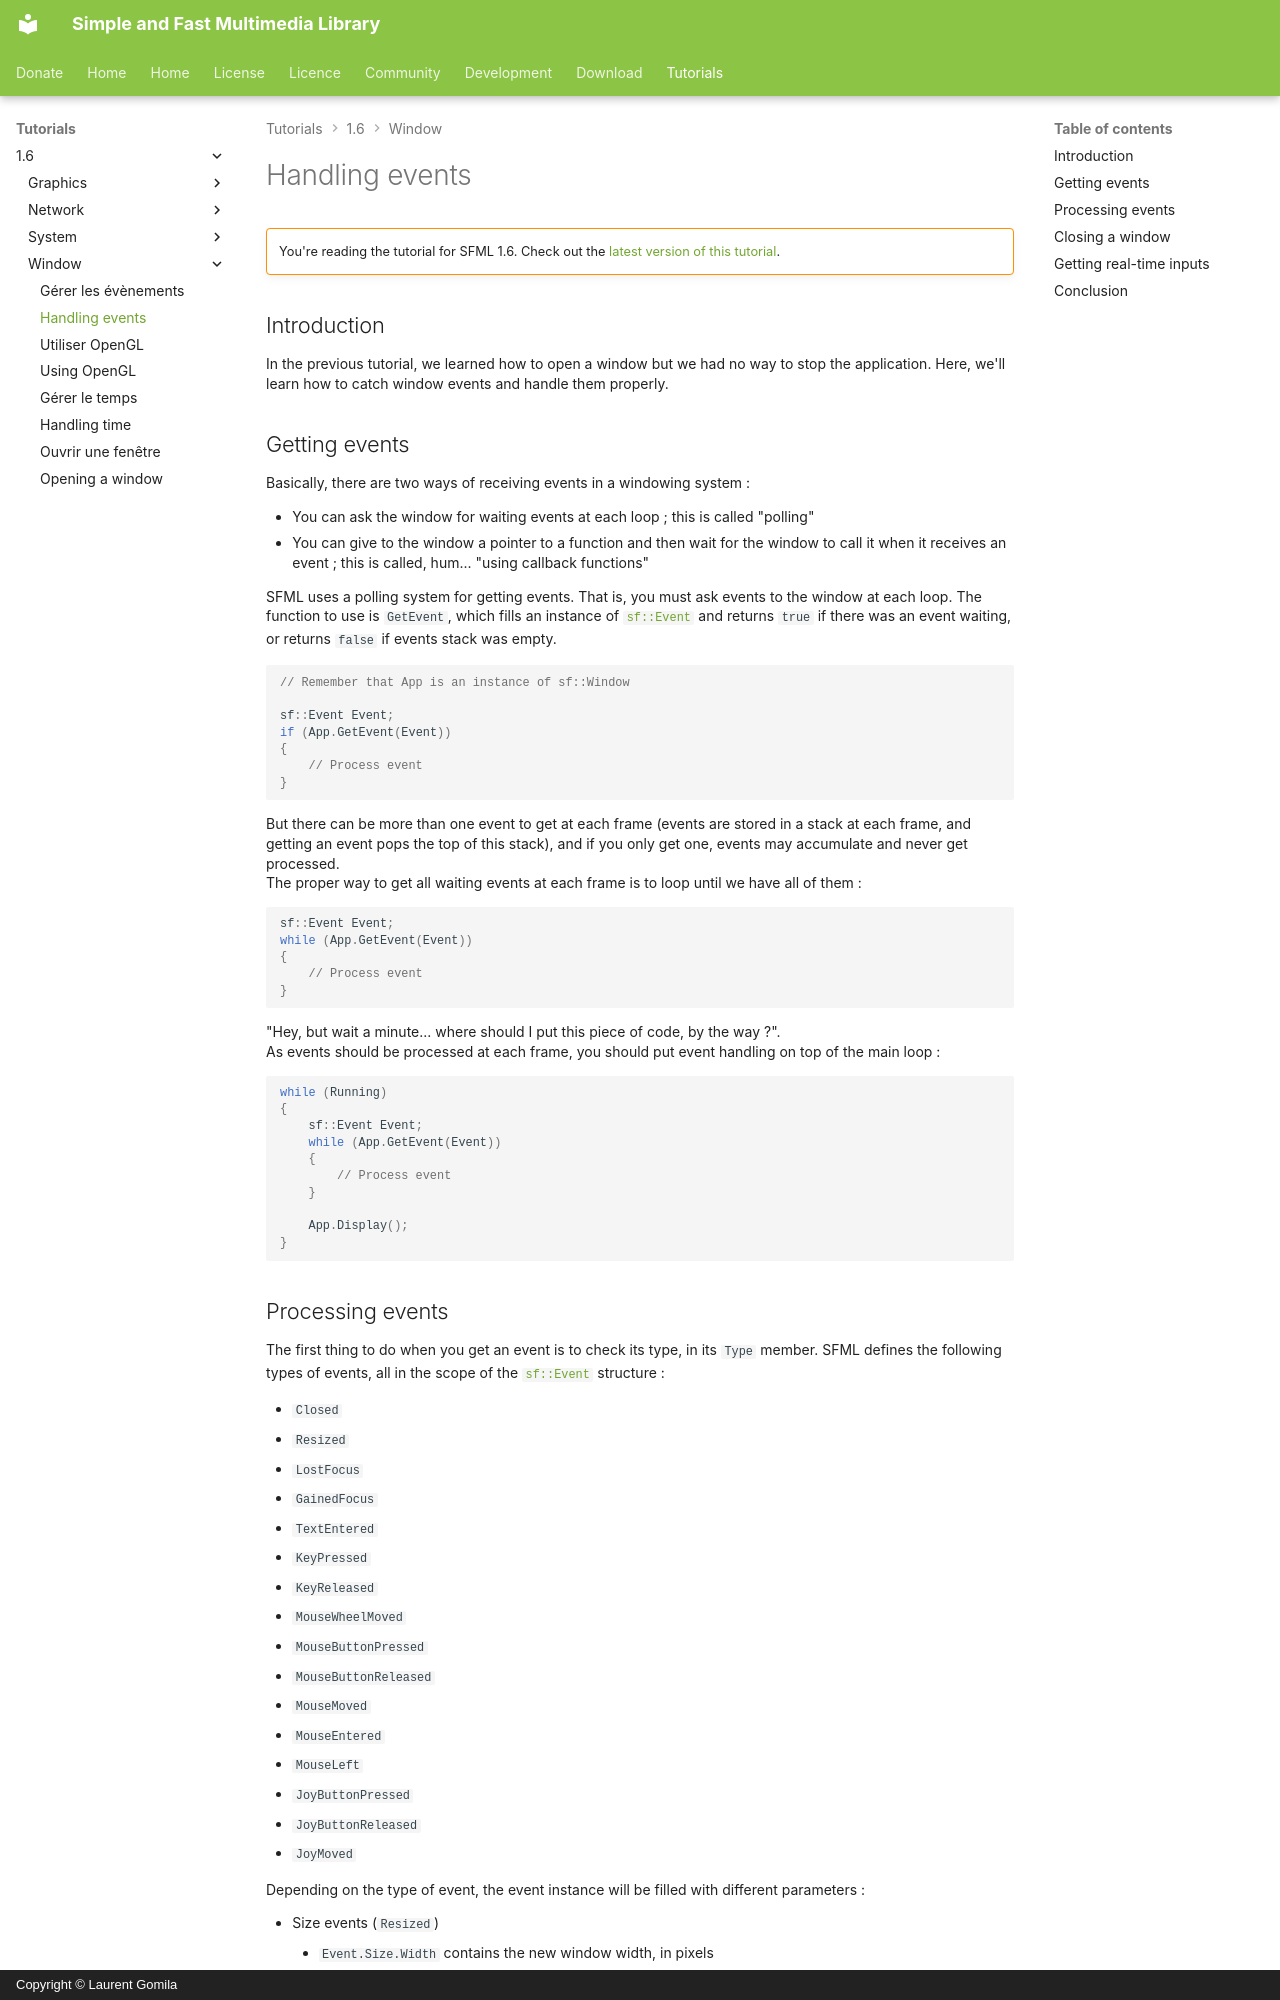

repository: SFML/SFML-Website · page: tutorials/1.6/window/events/index.html · generator: mkdocs · copyright: Copyright © Laurent Gomila

# Handling events

!!! warning ""

    You're reading the tutorial for SFML 1.6. Check out the [latest version of this tutorial](/tutorials/latest/window/events/).

## Introduction

In the previous tutorial, we learned how to open a window but we had no way to stop the application. Here, we'll learn how to catch window events and handle them properly.

## Getting events

Basically, there are two ways of receiving events in a windowing system :

- You can ask the window for waiting events at each loop ; this is called "polling"
- You can give to the window a pointer to a function and then wait for the window to call it when it receives an event ; this is called, hum... "using callback functions"

SFML uses a polling system for getting events. That is, you must ask events to the window at each loop. The function to use is `GetEvent`, which fills an instance of [`sf::Event`](../../../documentation/1.6/classsf_1_1Event.html "sf::Event documentation") and returns `true` if there was an event waiting, or returns `false` if events stack was empty.

```cpp
// Remember that App is an instance of sf::Window

sf::Event Event;
if (App.GetEvent(Event))
{
    // Process event
}
```

But there can be more than one event to get at each frame (events are stored in a stack at each frame, and getting an event pops the top of this stack), and if you only get one, events may accumulate and never get processed.  
The proper way to get all waiting events at each frame is to loop until we have all of them :

```cpp
sf::Event Event;
while (App.GetEvent(Event))
{
    // Process event
}
```

"Hey, but wait a minute... where should I put this piece of code, by the way ?".  
As events should be processed at each frame, you should put event handling on top of the main loop :

```cpp
while (Running)
{
    sf::Event Event;
    while (App.GetEvent(Event))
    {
        // Process event
    }

    App.Display();
}
```
